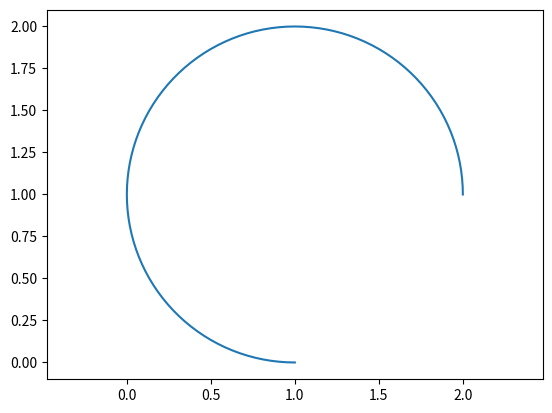

Reproduce this figure in Python.
import matplotlib.pyplot as plt
import numpy as np


def draw_arc(center, point1, point2):
    # 计算端点到圆心的向量
    vector1 = np.array(point1) - np.array(center)
    vector2 = np.array(point2) - np.array(center)

    # 计算向量的模长
    r1 = np.linalg.norm(vector1)
    r2 = np.linalg.norm(vector2)

    # 计算向量之间的夹角
    theta1 = np.arctan2(vector1[1], vector1[0])
    theta2 = np.arctan2(vector2[1], vector2[0])

    # 确保 theta2 > theta1
    if theta2 < theta1:
        theta2 += 2 * np.pi

    # 计算圆弧上的点
    t = np.linspace(theta1, theta2, 100)
    x = center[0] + r1 * np.cos(t)
    y = center[1] + r1 * np.sin(t)

    # 绘制圆弧
    plt.plot(x, y)


# 示例
draw_arc((1, 1), (2, 1), (1, 0))
plt.axis('equal')
plt.show()
